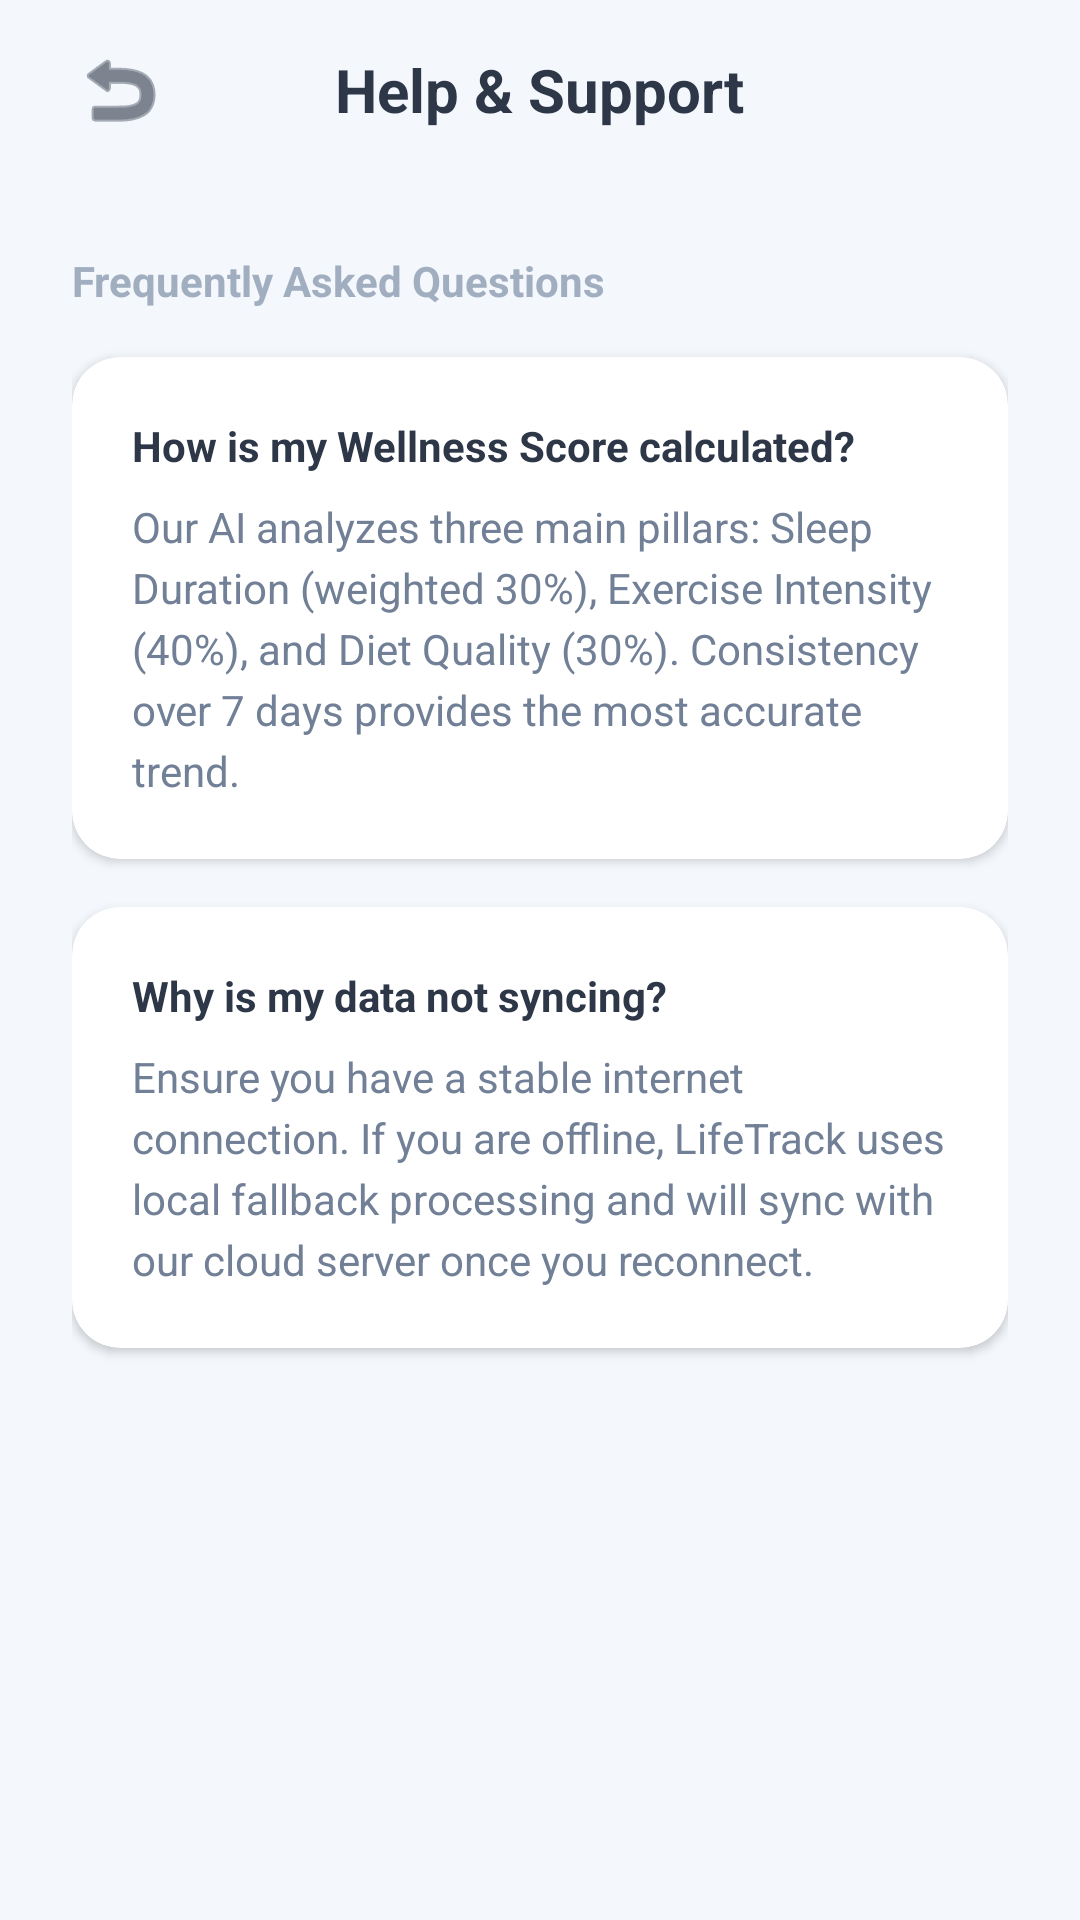

Android layout source for this screen:
<!-- AndroidManifest.xml: application theme Theme.LifeTrack -->
<!-- res/layout/activity_support.xml -->
<?xml version="1.0" encoding="utf-8"?>
<LinearLayout xmlns:android="http://schemas.android.com/apk/res/android"
    xmlns:app="http://schemas.android.com/apk/res-auto"
    android:layout_width="match_parent"
    android:layout_height="match_parent"
    android:orientation="vertical"
    android:background="#F4F7FC"
    android:fitsSystemWindows="true">

    <RelativeLayout
        android:layout_width="match_parent"
        android:layout_height="60dp"
        android:paddingHorizontal="16dp">
        <ImageButton
            android:id="@+id/btnBackSupport"
            android:layout_width="48dp"
            android:layout_height="48dp"
            android:src="@android:drawable/ic_menu_revert"
            android:background="?android:attr/selectableItemBackgroundBorderless"
            android:layout_centerVertical="true"
            app:tint="#2D3748" />
        <TextView
            android:layout_width="wrap_content"
            android:layout_height="wrap_content"
            android:text="Help &amp; Support"
            android:textSize="20sp"
            android:textStyle="bold"
            android:textColor="#2D3748"
            android:layout_centerInParent="true"/>
    </RelativeLayout>

    <ScrollView
        android:layout_width="match_parent"
        android:layout_height="match_parent">

        <LinearLayout
            android:layout_width="match_parent"
            android:layout_height="wrap_content"
            android:orientation="vertical"
            android:padding="24dp">

            <TextView
                android:layout_width="wrap_content"
                android:layout_height="wrap_content"
                android:text="Frequently Asked Questions"
                android:textSize="14sp"
                android:textColor="#A0AEC0"
                android:textStyle="bold"
                android:layout_marginBottom="16dp"/>

            <androidx.cardview.widget.CardView
                android:layout_width="match_parent"
                android:layout_height="wrap_content"
                app:cardCornerRadius="16dp"
                android:layout_marginBottom="16dp">
                <LinearLayout
                    android:layout_width="match_parent"
                    android:layout_height="wrap_content"
                    android:orientation="vertical"
                    android:padding="20dp">
                    <TextView
                        android:layout_width="match_parent"
                        android:layout_height="wrap_content"
                        android:text="How is my Wellness Score calculated?"
                        android:textStyle="bold"
                        android:textColor="#2D3748"
                        android:layout_marginBottom="8dp"/>
                    <TextView
                        android:layout_width="match_parent"
                        android:layout_height="wrap_content"
                        android:text="Our AI analyzes three main pillars: Sleep Duration (weighted 30%), Exercise Intensity (40%), and Diet Quality (30%). Consistency over 7 days provides the most accurate trend."
                        android:textColor="#718096"
                        android:lineSpacingExtra="4dp"/>
                </LinearLayout>
            </androidx.cardview.widget.CardView>

            <androidx.cardview.widget.CardView
                android:layout_width="match_parent"
                android:layout_height="wrap_content"
                app:cardCornerRadius="16dp"
                android:layout_marginBottom="16dp">
                <LinearLayout
                    android:layout_width="match_parent"
                    android:layout_height="wrap_content"
                    android:orientation="vertical"
                    android:padding="20dp">
                    <TextView
                        android:layout_width="match_parent"
                        android:layout_height="wrap_content"
                        android:text="Why is my data not syncing?"
                        android:textStyle="bold"
                        android:textColor="#2D3748"
                        android:layout_marginBottom="8dp"/>
                    <TextView
                        android:layout_width="match_parent"
                        android:layout_height="wrap_content"
                        android:text="Ensure you have a stable internet connection. If you are offline, LifeTrack uses local fallback processing and will sync with our cloud server once you reconnect."
                        android:textColor="#718096"
                        android:lineSpacingExtra="4dp"/>
                </LinearLayout>
            </androidx.cardview.widget.CardView>

        </LinearLayout>
    </ScrollView>
</LinearLayout>
<!-- resources referenced by this layout -->
<resources>
  <style name="Theme.LifeTrack" parent="Base.Theme.LifeTrack" />
  <style name="Base.Theme.LifeTrack" parent="Theme.Material3.DayNight.NoActionBar">
  
          <item name="android:statusBarColor">#F4F7FC</item>
  
          <item name="android:windowLightStatusBar">true</item>
  
          <item name="android:windowBackground">#F4F7FC</item>
      </style>
</resources>
